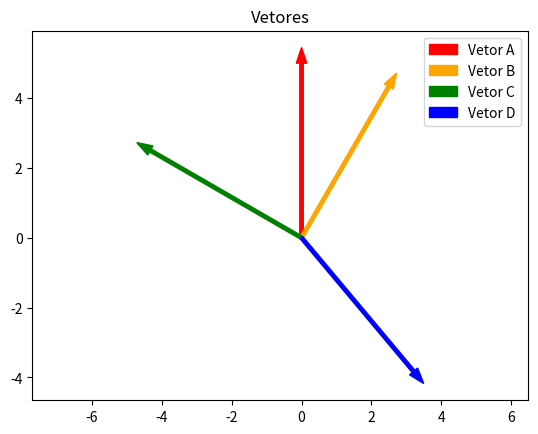

The matplotlib source for this figure:
import numpy as np
import matplotlib.pyplot as plt


plt.figure("Vetores")
# a)
x0 = 0
y0 = 0
xa = 0
ya = 5.0
plt.arrow(x0,y0,xa,ya,color='red',width=0.1, label="Vetor A")

# b)
xb = 2.5
yb = 4.33
plt.arrow(x0,y0,xb,yb,color='orange',width=0.1, label="Vetor B")

# c)
xc = -4.33
yc = 2.5
plt.arrow(x0,y0,xc,yc,color='green',width=0.1, label="Vetor C")

# d)
xd = 3.21
yd = -3.83
plt.arrow(x0,y0,xd,yd,color='blue',width=0.1, label="Vetor D")


plt.axis("equal") # makes it so all the vetors are equal in size
plt.title("Vetores")
plt.legend()
plt.show()